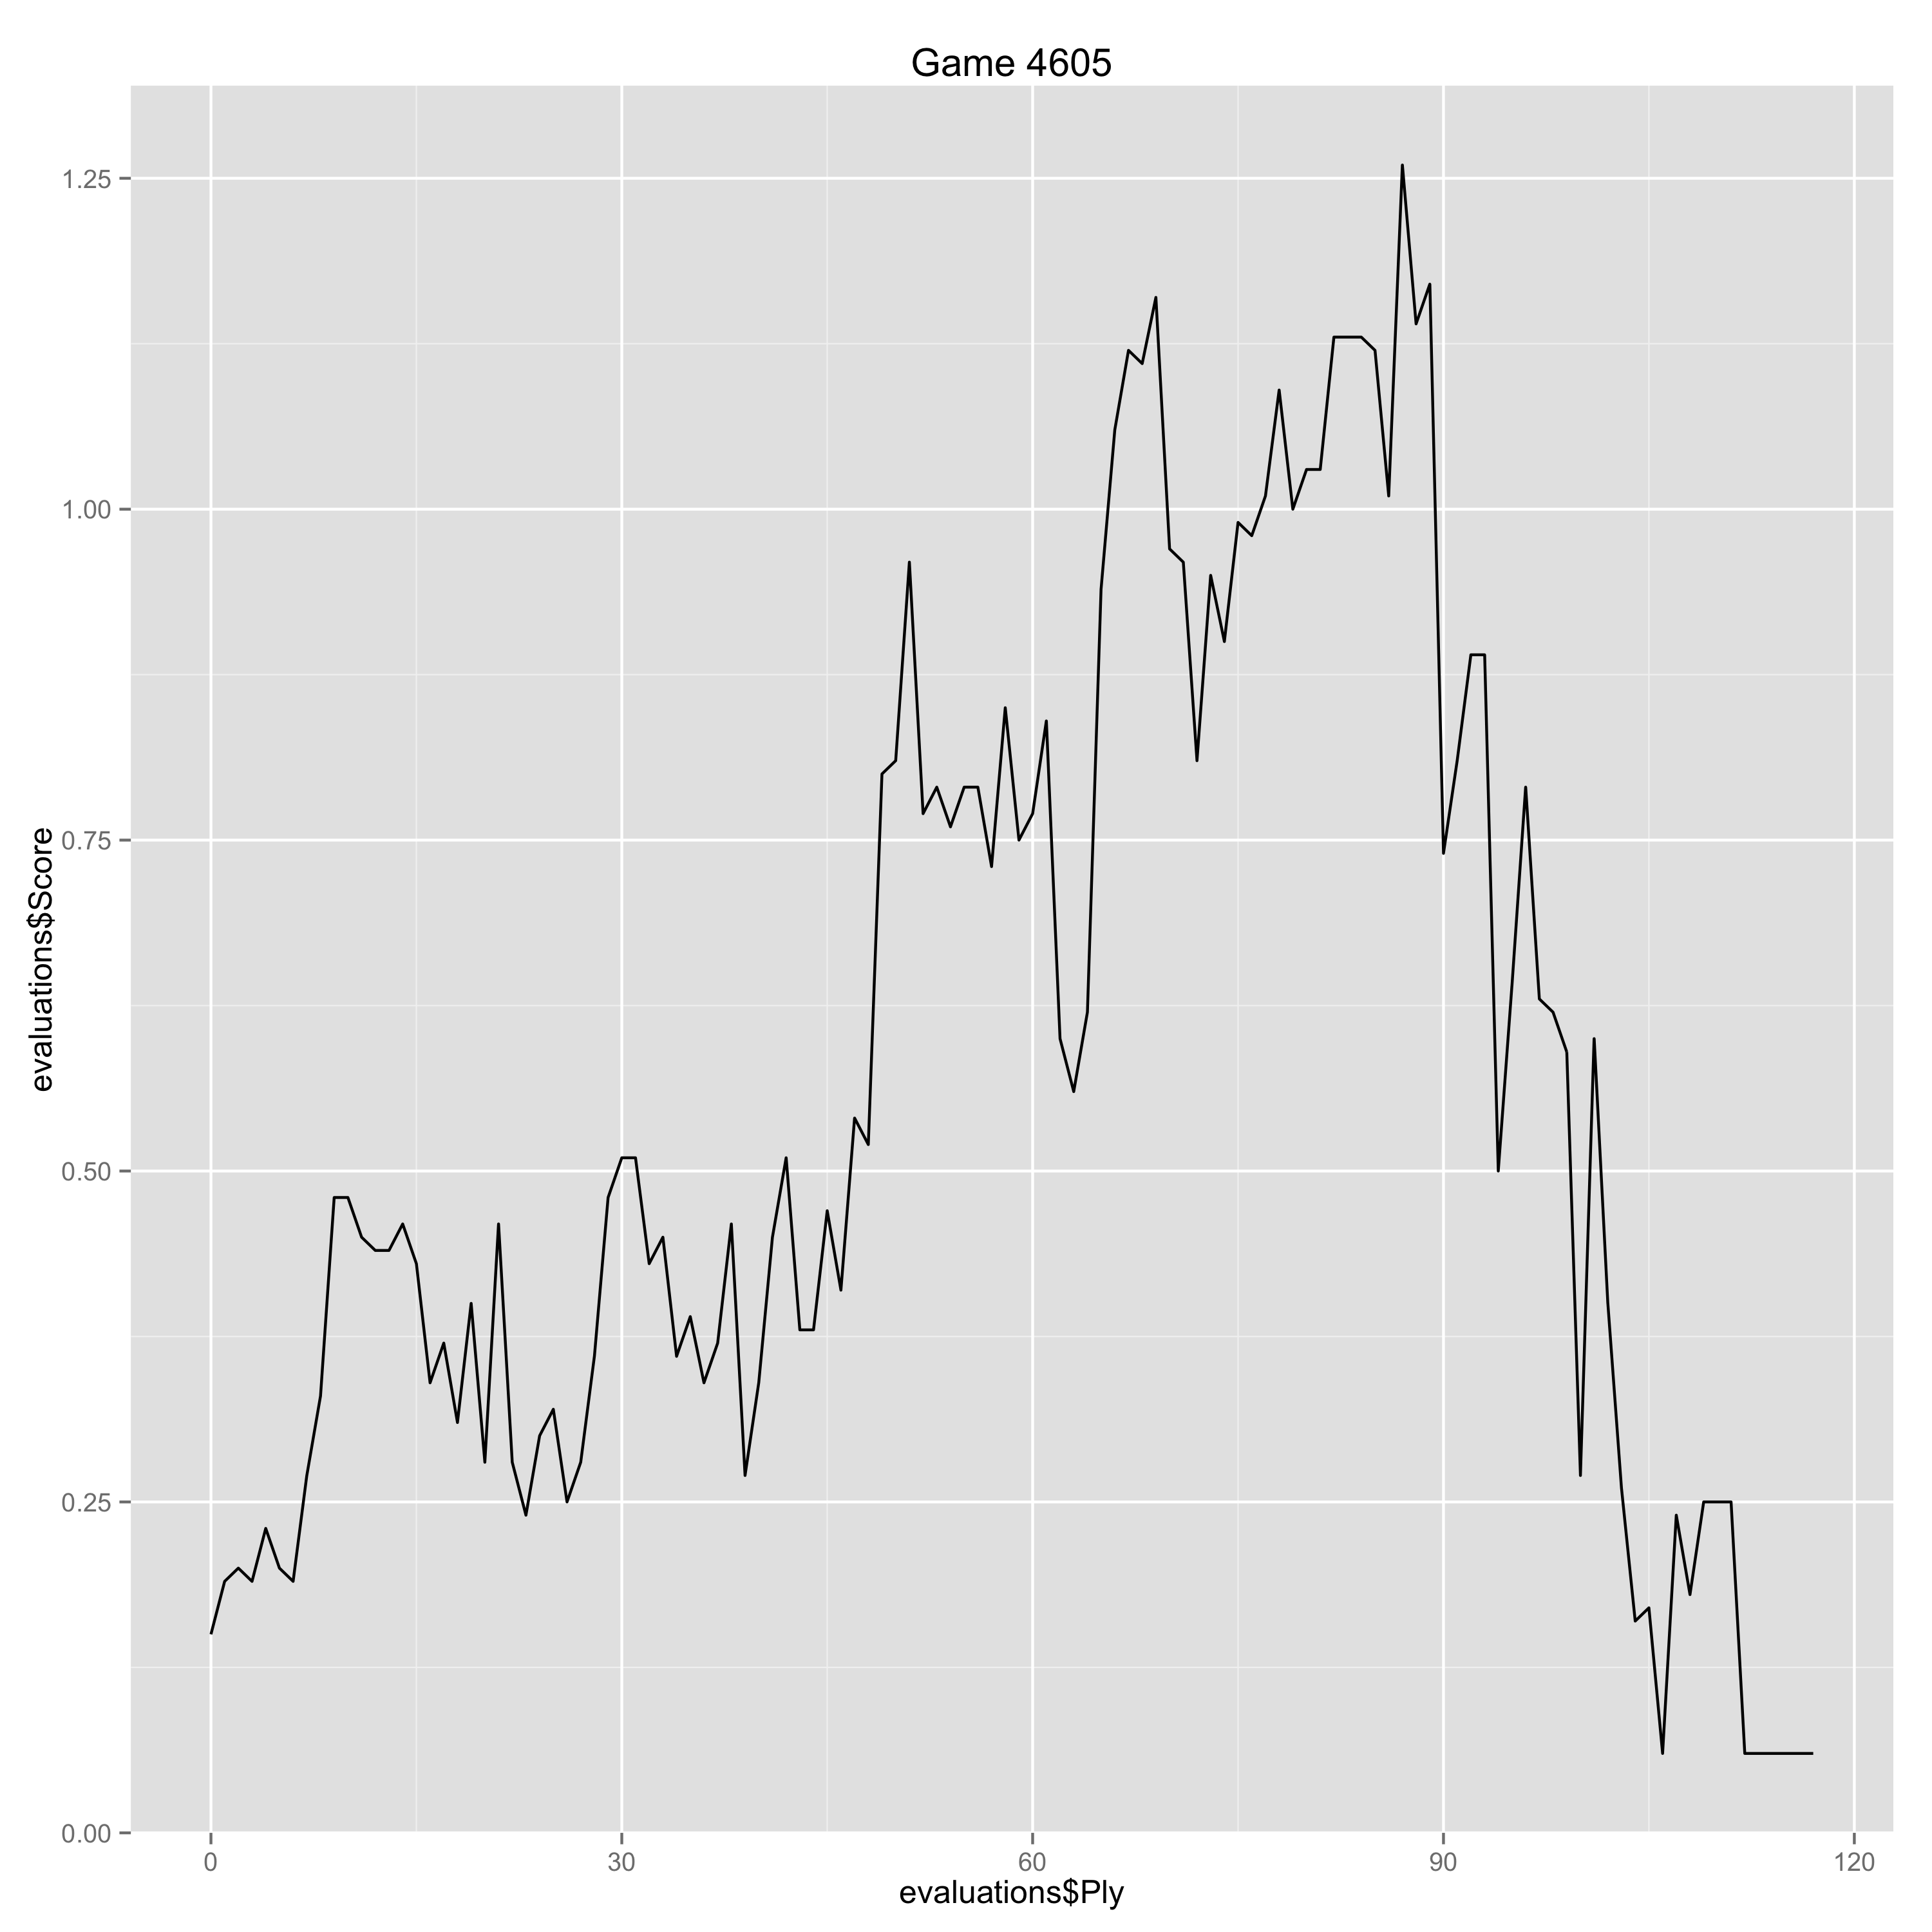

The data file committed next to this chart (first rows):
Ply, Move, White, Black, Score, Eval, Comment
0, [1], d4, , 0.15, 0.15, 
1, [1], , Nf6, 0.19, -0.04, 
2, [2], c4, , 0.2, 0.01, 
3, [2], , e6, 0.19, 0.01, 
4, [3], Nf3, , 0.23, 0.04, 
5, [3], , d5, 0.2, 0.03, 
6, [4], Nc3, , 0.19, -0.01, 
7, [4], , c5, 0.27, -0.08, 
8, [5], cxd5, , 0.33, 0.06, 
9, [5], , Nxd5, 0.48, -0.15, 
10, [6], e4, , 0.48, 0.0, 
11, [6], , Nxc3, 0.45, 0.03, 
12, [7], bxc3, , 0.44, -0.01, 
13, [7], , cxd4, 0.44, 0.0, 
14, [8], cxd4, , 0.46, 0.02, 
15, [8], , Bb4+, 0.43, 0.03, 
16, [9], Bd2, , 0.34, -0.09, 
17, [9], , Bxd2+, 0.37, -0.03, 
18, [10], Qxd2, , 0.31, -0.06, 
19, [10], , O-O, 0.4, -0.09, 
20, [11], Bc4, , 0.28, -0.12, 
21, [11], , Nd7, 0.46, -0.18, 
22, [12], O-O, , 0.28, -0.18, 
23, [12], , b6, 0.24, 0.04, 
24, [13], a4, , 0.3, 0.06, 
25, [13], , Bb7, 0.32, -0.02, 
26, [14], Rfe1, , 0.25, -0.07, 
27, [14], , Rc8, 0.28, -0.03, 
28, [15], Bd3, , 0.36, 0.08, 
29, [15], , h6, 0.48, -0.12, 
30, [16], a5, , 0.51, 0.03, 
31, [16], , Qc7, 0.51, 0.0, 
32, [17], axb6, , 0.43, -0.08, 
33, [17], , axb6, 0.45, -0.02, 
34, [18], h3, , 0.36, -0.09, 
35, [18], , Rfd8, 0.39, -0.03, 
36, [19], Ra3, , 0.34, -0.05, 
37, [19], , Qd6, 0.37, -0.03, 
38, [20], Qb2, , 0.46, 0.09, 
39, [20], , Ra8, 0.27, 0.19, 
40, [21], Rb3, , 0.34, 0.07, 
41, [21], , Qf4, 0.45, -0.11, 
42, [22], Rb4, , 0.51, 0.06, 
43, [22], , Qd6, 0.38, 0.13, 
44, [23], Bb1, , 0.38, 0.0, 
45, [23], , Rdc8, 0.47, -0.09, 
46, [24], Nd2, , 0.41, -0.06, 
47, [24], , e5, 0.54, -0.13, 
48, [25], dxe5, , 0.52, -0.02, 
49, [25], , Qxe5, 0.8, -0.28, 
50, [26], Rxb6, , 0.81, 0.01, 
51, [26], , Ba6, 0.96, -0.15, 
52, [27], Nf3, , 0.77, -0.19, 
53, [27], , Qxb2, 0.79, -0.02, 
54, [28], Rxb2, , 0.76, -0.03, 
55, [28], , Nc5, 0.79, -0.03, 
56, [29], Rd2, , 0.79, 0.0, 
57, [29], , Bb7, 0.73, 0.06, 
58, [30], Nd4, , 0.85, 0.12, 
59, [30], , Rd8, 0.75, 0.1, 
... 58 more rows
